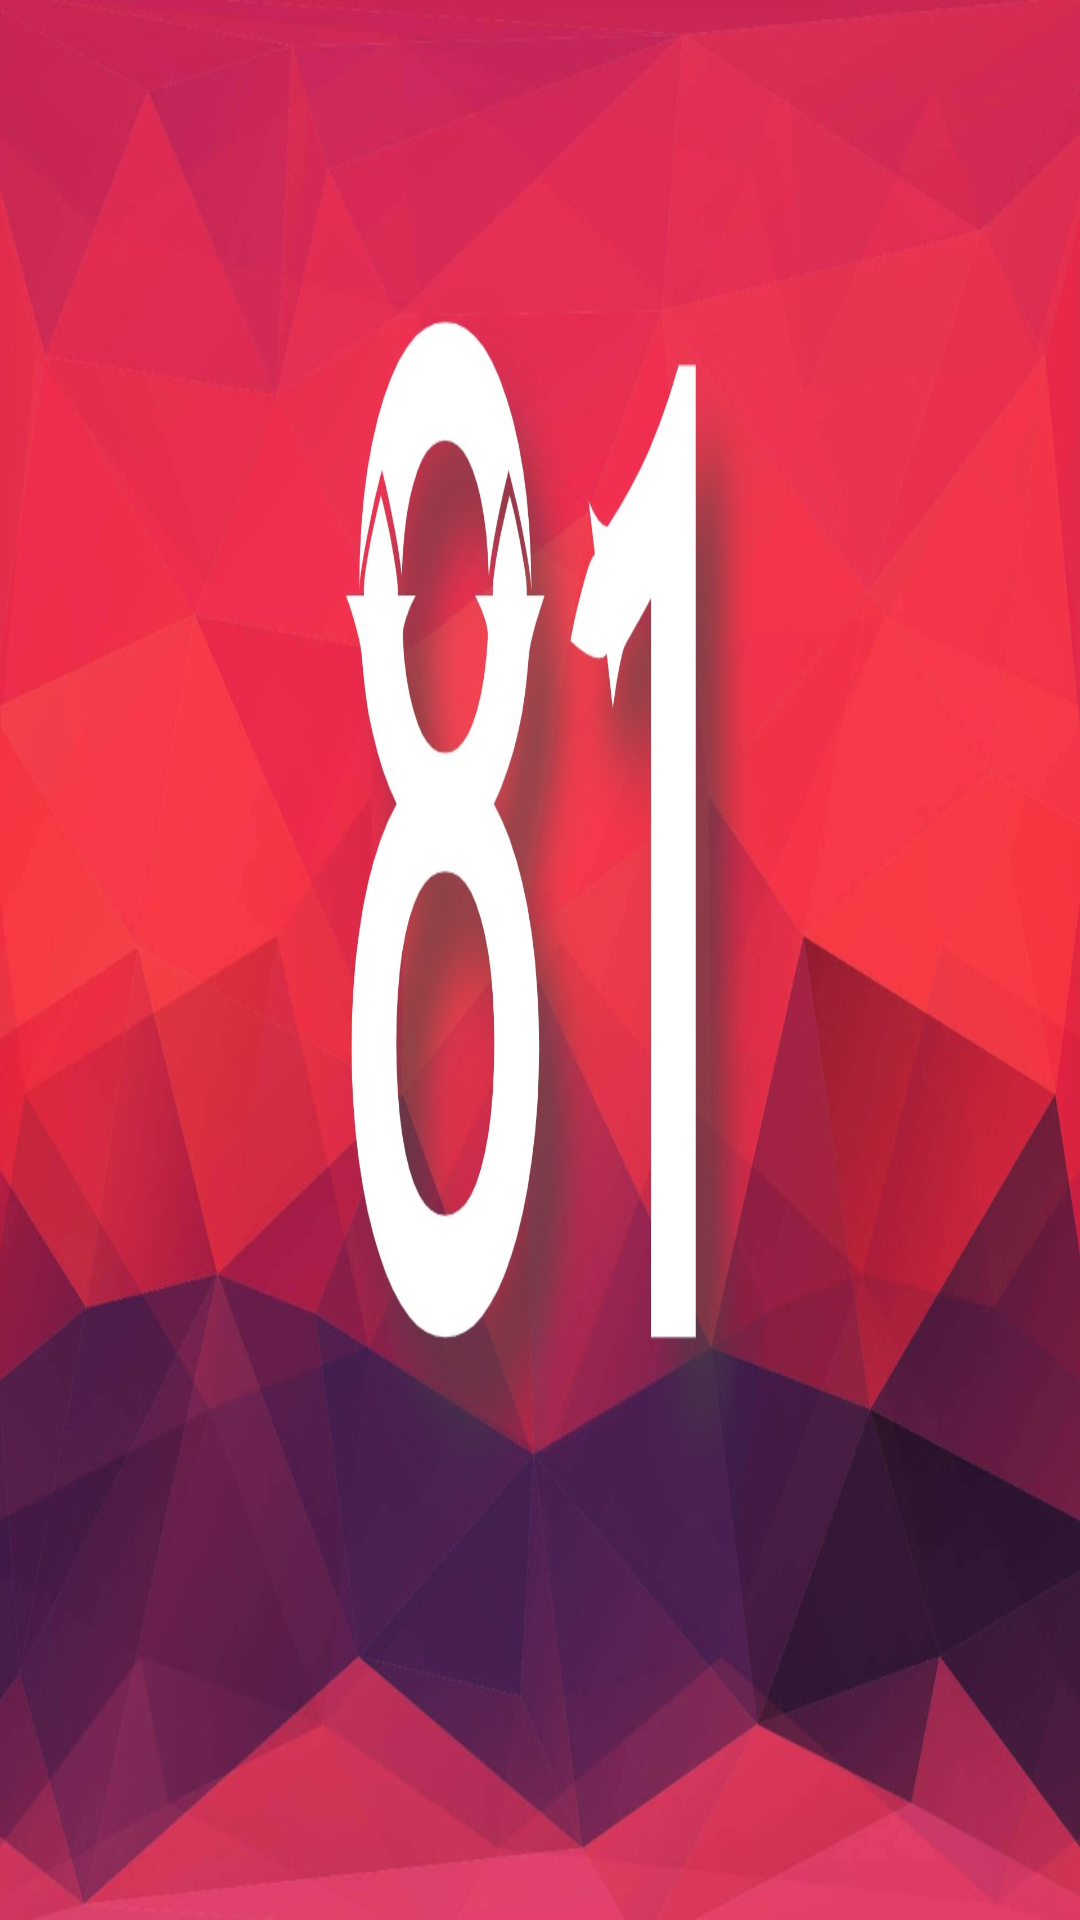

The Android layout XML behind this screen, and the referenced resources:
<!-- AndroidManifest.xml: application theme AppTheme -->
<!-- res/layout/activity_start_game.xml -->
<?xml version="1.0" encoding="utf-8"?>
<android.support.constraint.ConstraintLayout xmlns:android="http://schemas.android.com/apk/res/android"
    xmlns:app="http://schemas.android.com/apk/res-auto"
    xmlns:tools="http://schemas.android.com/tools"
    android:layout_width="match_parent"
    android:layout_height="match_parent"
    tools:context="com.example.user.a81.StartGame"
    android:orientation="horizontal"
    android:theme="@style/Theme.AppCompat.Light.NoActionBar"
    android:id="@+id/constraintLayoutIncludesAll"
    android:background="@drawable/background_with">

    <ImageView
        android:id="@+id/startButton"
        android:layout_width="216dp"
        android:layout_height="86dp"
        android:layout_marginBottom="16dp"
        android:layout_marginEnd="188dp"
        android:layout_marginStart="188dp"
        android:layout_marginTop="282dp"

        app:layout_constraintBottom_toBottomOf="parent"
        app:layout_constraintEnd_toEndOf="parent"
        app:layout_constraintStart_toStartOf="parent"
        app:layout_constraintTop_toTopOf="parent"
        app:srcCompat="@drawable/white_start_button" />
</android.support.constraint.ConstraintLayout>
<!-- resources referenced by this layout -->
<resources>
  <!-- drawable background_with: jpg bitmap (drawable, 128873 bytes) -->
  <style name="AppTheme" parent="Theme.AppCompat.Light.DarkActionBar">
          
          <item name="colorPrimary">@color/colorPrimary</item>
          <item name="colorPrimaryDark">@color/colorPrimaryDark</item>
          <item name="colorAccent">@color/colorAccent</item>
      </style>
  <color name="colorPrimary">#3F51B5</color>
  <color name="colorPrimaryDark">#303F9F</color>
  <color name="colorAccent">#FF4081</color>
</resources>
